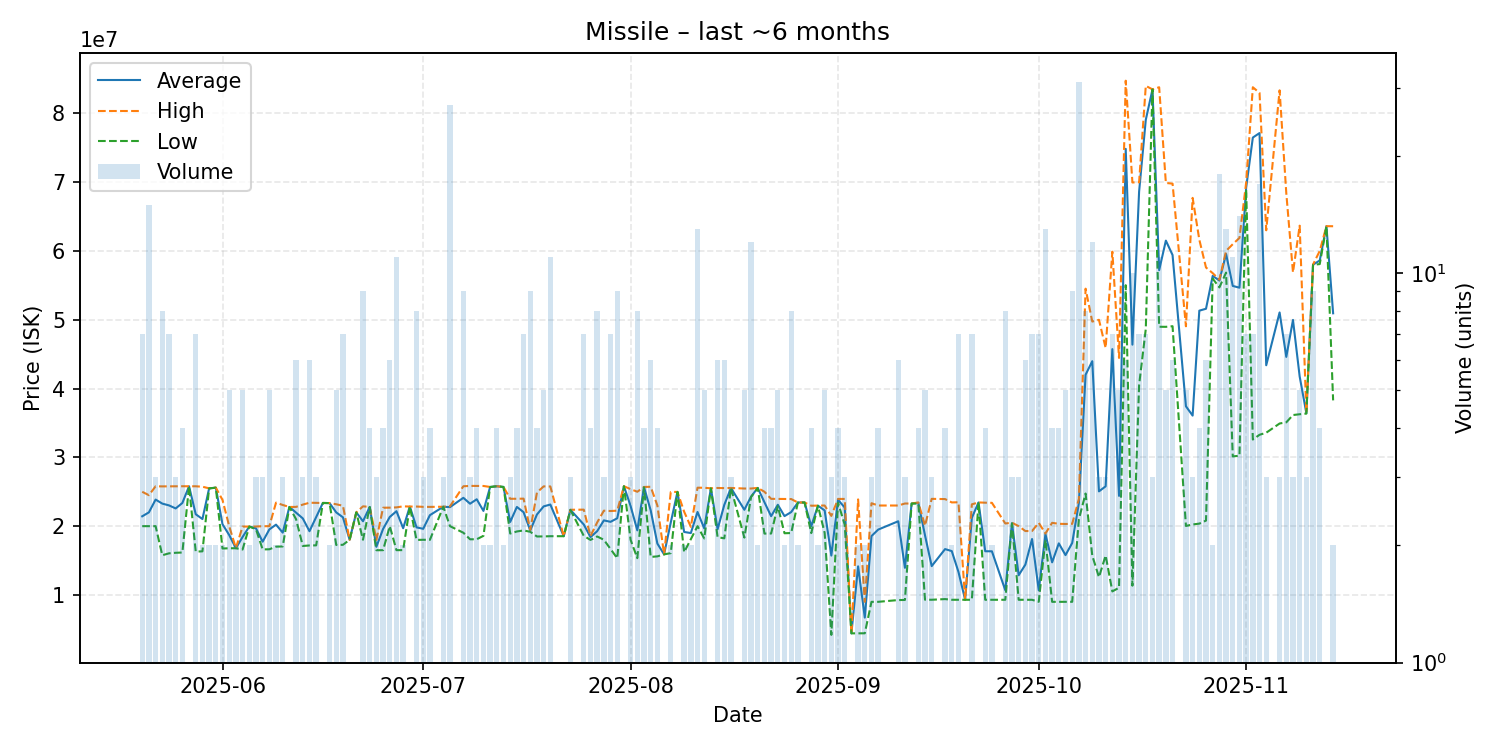

The data file committed next to this chart (first rows):
date, average, highest, lowest, order_count, volume
2025-05-20, 21432857, 24995000, 20000000, 6, 7
2025-05-21, 22004667, 24500000, 20000000, 13, 15
2025-05-22, 23863333, 25795000, 20000000, 3, 3
2025-05-23, 23278750, 25780000, 15770000, 7, 8
2025-05-24, 23018571, 25790000, 16050000, 7, 7
2025-05-25, 22576667, 25800000, 16130000, 3, 3
2025-05-26, 23367500, 25800000, 16170000, 4, 4
2025-05-27, 25800000, 25800000, 25800000, 1, 1
2025-05-28, 21732857, 25795000, 16300000, 7, 7
2025-05-29, 21035000, 25730000, 16340000, 2, 2
2025-05-30, 25495000, 25500000, 25490000, 2, 2
2025-05-31, 25595000, 25600000, 25590000, 2, 2
2025-06-01, 20280000, 23810000, 16750000, 2, 2
2025-06-02, 18710000, 19990000, 16790000, 4, 5
2025-06-03, 16795000, 16800000, 16790000, 2, 2
2025-06-04, 18426000, 19940000, 16605000, 5, 5
2025-06-05, 19940000, 19940000, 19940000, 2, 2
2025-06-06, 19686667, 19950000, 19555000, 3, 3
2025-06-07, 17743333, 19990000, 16620000, 2, 3
2025-06-08, 19526000, 20000000, 16640000, 5, 5
2025-06-09, 20220000, 23420000, 17020000, 2, 2
2025-06-10, 19060000, 23080000, 17050000, 3, 3
2025-06-11, 22790000, 22790000, 22790000, 1, 1
2025-06-12, 21948333, 22800000, 21000000, 4, 6
2025-06-13, 21126667, 23130000, 17120000, 3, 3
2025-06-14, 19266667, 23405000, 17195000, 5, 6
2025-06-15, 21323333, 23380000, 17210000, 3, 3
2025-06-16, 23370000, 23370000, 23370000, 1, 1
2025-06-17, 23355000, 23360000, 23350000, 2, 2
2025-06-18, 21998000, 23180000, 17270000, 5, 5
2025-06-19, 21285714, 22970000, 17290000, 7, 7
2025-06-20, 18020000, 18020000, 18020000, 1, 1
2025-06-21, 22000000, 22000000, 22000000, 1, 1
2025-06-22, 20712222, 22880000, 18025000, 6, 9
2025-06-23, 22790000, 22800000, 22780000, 4, 4
2025-06-24, 17000000, 18000000, 16500000, 2, 3
2025-06-25, 19595000, 22680000, 16510000, 2, 4
2025-06-26, 21335000, 22690000, 20000000, 5, 6
2025-06-27, 22174545, 22730000, 16510000, 10, 11
2025-06-28, 19700000, 22880000, 16520000, 2, 2
2025-06-29, 22850000, 22850000, 22850000, 1, 1
2025-06-30, 19822500, 22850000, 18000000, 7, 8
2025-07-01, 19616667, 22810000, 18020000, 2, 3
2025-07-02, 21600000, 22800000, 18010000, 4, 4
2025-07-04, 22820000, 22820000, 22820000, 3, 3
2025-07-05, 22768889, 22880000, 20000000, 16, 27
2025-07-07, 24120000, 25800000, 19045000, 7, 9
2025-07-08, 23263333, 25850000, 18090000, 3, 3
2025-07-09, 23907500, 25850000, 18100000, 4, 4
2025-07-10, 22215000, 25840000, 18590000, 2, 2
2025-07-11, 25695000, 25700000, 25690000, 2, 2
2025-07-12, 25800000, 25800000, 25800000, 3, 4
2025-07-13, 25700000, 25700000, 25700000, 2, 2
2025-07-14, 20610000, 23980000, 18925000, 3, 3
2025-07-15, 22792500, 23980000, 19230000, 4, 4
2025-07-16, 22028571, 24000000, 19380000, 5, 7
2025-07-17, 19382222, 19440000, 19180000, 7, 9
2025-07-18, 21697500, 24895000, 18500000, 4, 4
2025-07-19, 22872000, 25780000, 18510000, 5, 5
2025-07-20, 23142727, 25770000, 18540000, 8, 11
... 108 more rows
